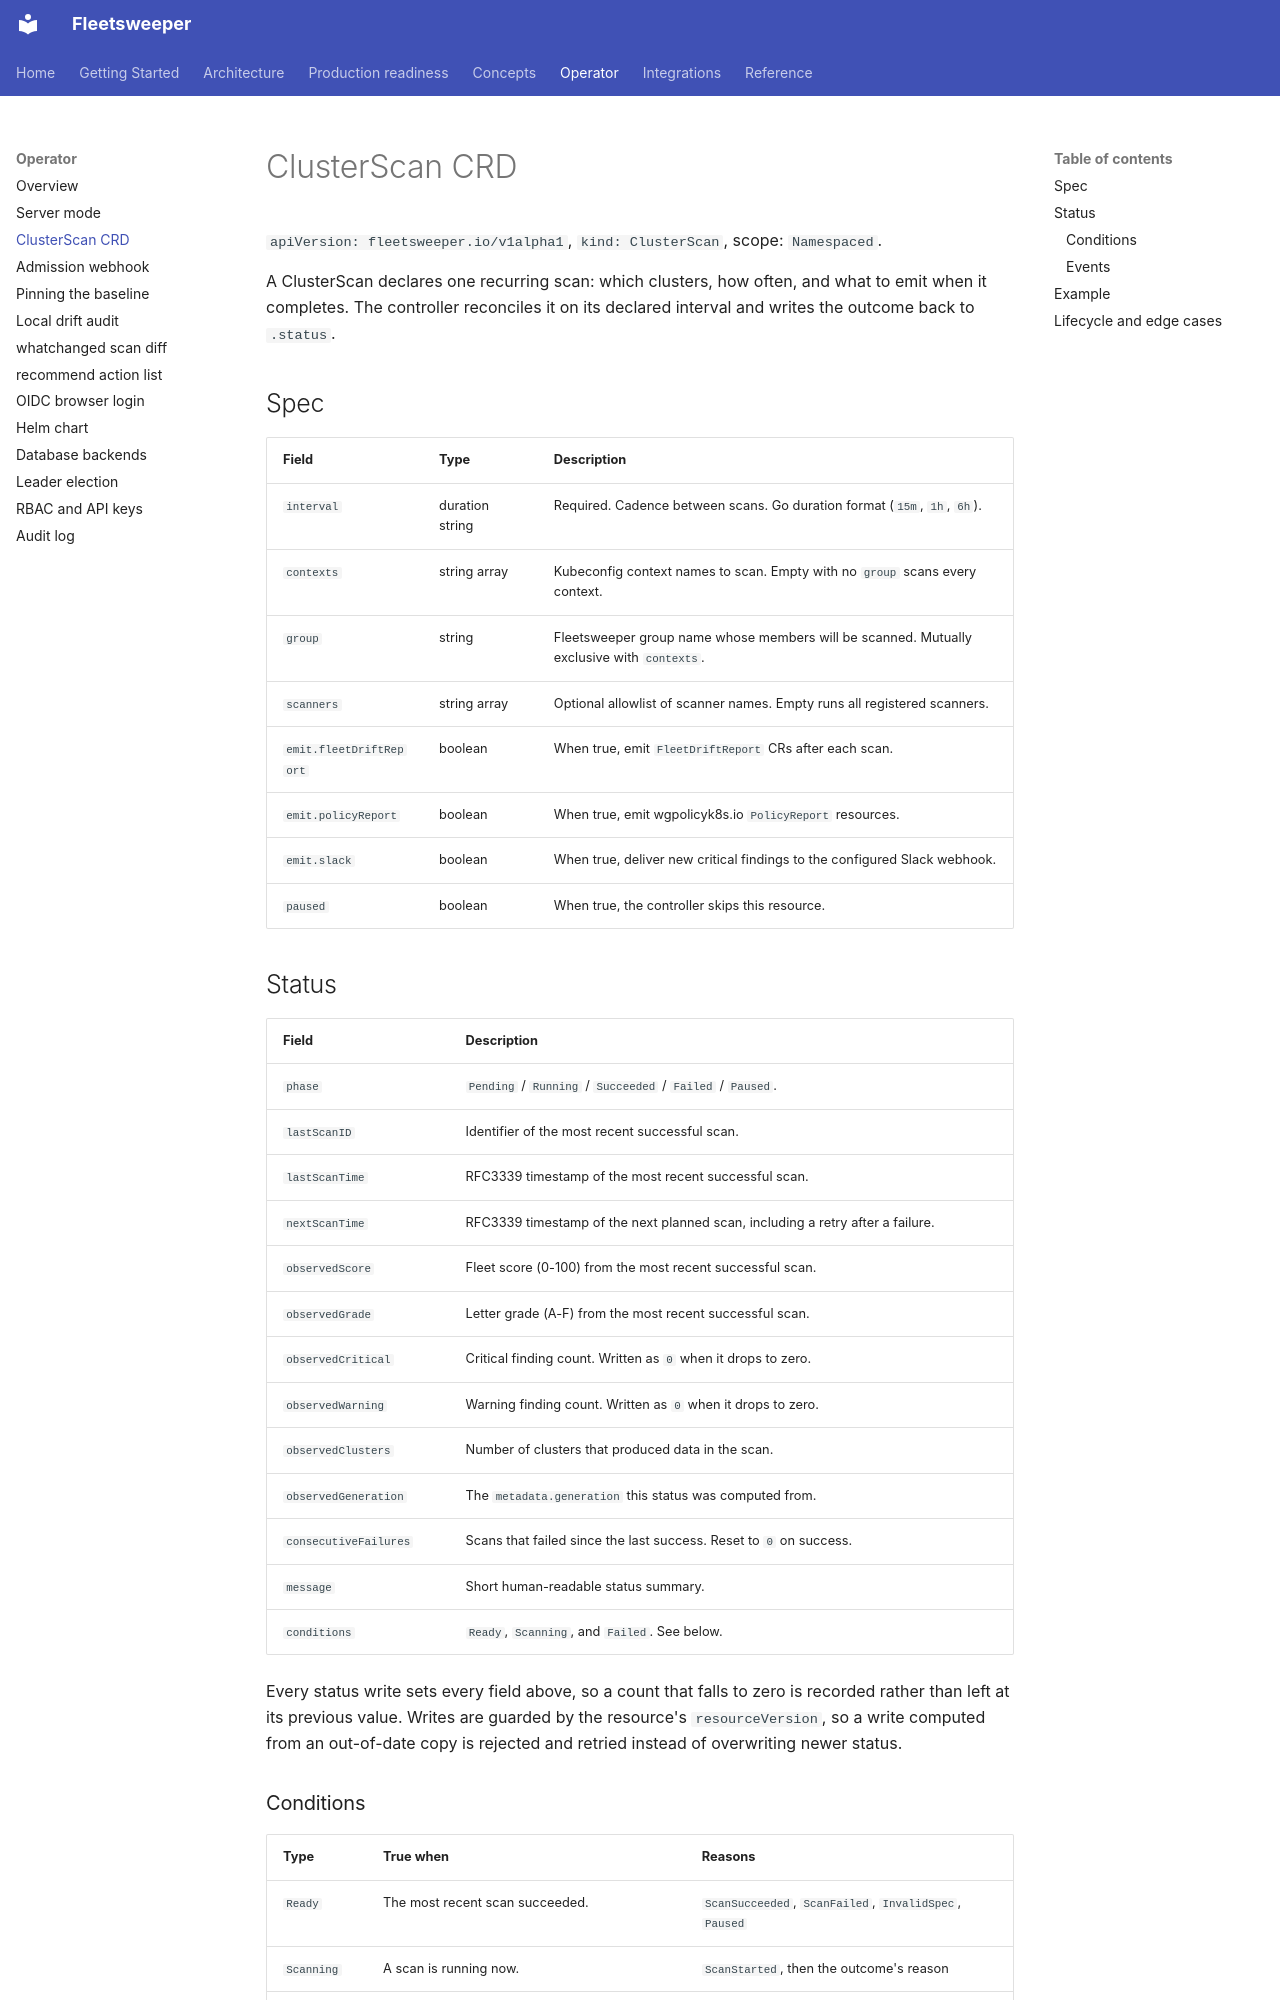

repository: dcadolph/fleetsweeper · page: operator/clusterscan/index.html · generator: mkdocs

# ClusterScan CRD

`apiVersion: fleetsweeper.io/v1alpha1`, `kind: ClusterScan`, scope: `Namespaced`.

A ClusterScan declares one recurring scan: which clusters, how often, and
what to emit when it completes. The controller reconciles it on its declared
interval and writes the outcome back to `.status`.

## Spec

| Field | Type | Description |
| --- | --- | --- |
| `interval` | duration string | Required. Cadence between scans. Go duration format (`15m`, `1h`, `6h`). |
| `contexts` | string array | Kubeconfig context names to scan. Empty with no `group` scans every context. |
| `group` | string | Fleetsweeper group name whose members will be scanned. Mutually exclusive with `contexts`. |
| `scanners` | string array | Optional allowlist of scanner names. Empty runs all registered scanners. |
| `emit.fleetDriftReport` | boolean | When true, emit `FleetDriftReport` CRs after each scan. |
| `emit.policyReport` | boolean | When true, emit wgpolicyk8s.io `PolicyReport` resources. |
| `emit.slack` | boolean | When true, deliver new critical findings to the configured Slack webhook. |
| `paused` | boolean | When true, the controller skips this resource. |

## Status

| Field | Description |
| --- | --- |
| `phase` | `Pending` / `Running` / `Succeeded` / `Failed` / `Paused`. |
| `lastScanID` | Identifier of the most recent successful scan. |
| `lastScanTime` | RFC3339 timestamp of the most recent successful scan. |
| `nextScanTime` | RFC3339 timestamp of the next planned scan, including a retry after a failure. |
| `observedScore` | Fleet score (0-100) from the most recent successful scan. |
| `observedGrade` | Letter grade (A-F) from the most recent successful scan. |
| `observedCritical` | Critical finding count. Written as `0` when it drops to zero. |
| `observedWarning` | Warning finding count. Written as `0` when it drops to zero. |
| `observedClusters` | Number of clusters that produced data in the scan. |
| `observedGeneration` | The `metadata.generation` this status was computed from. |
| `consecutiveFailures` | Scans that failed since the last success. Reset to `0` on success. |
| `message` | Short human-readable status summary. |
| `conditions` | `Ready`, `Scanning`, and `Failed`. See below. |

Every status write sets every field above, so a count that falls to zero is
recorded rather than left at its previous value. Writes are guarded by the
resource's `resourceVersion`, so a write computed from an out-of-date copy is
rejected and retried instead of overwriting newer status.
